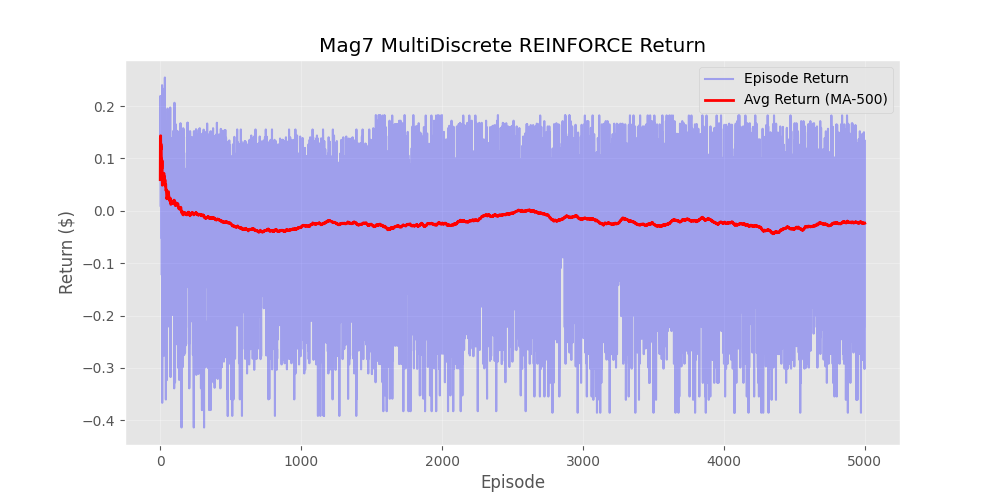

Values plotted in this chart, from the file beside it:
Episode, Reward, Moving_Avg_Window_500
1, 0.05953, 0.05953
2, 0.2194, 0.1395
3, 0.1215, 0.1335
4, 0.1733, 0.1434
5, 0.008029, 0.1163
6, 0.1864, 0.128
7, 0.08641, 0.1221
8, 0.125, 0.1224
9, -0.05177, 0.1031
10, 0.09497, 0.1023
11, 0.05828, 0.09828
12, -0.1226, 0.07987
13, 0.1476, 0.08508
14, 0.2401, 0.09615
15, -0.3668, 0.06529
16, -0.1972, 0.04888
17, 0.08031, 0.05073
18, 0.089, 0.05286
19, 0.05077, 0.05275
20, 0.148, 0.05751
21, 0.07888, 0.05853
22, 0.06115, 0.05865
23, 0.08265, 0.05969
24, 0.1538, 0.06361
25, 0.04272, 0.06278
26, 0.233, 0.06932
27, 0.1353, 0.07177
28, -0.2767, 0.05932
29, 0.1212, 0.06146
30, 0.1069, 0.06297
31, 0.148, 0.06571
32, -0.1258, 0.05973
33, -0.137, 0.05377
34, 0.2547, 0.05968
35, 0.02092, 0.05857
36, -0.1492, 0.0528
37, -0.1508, 0.0473
38, 0.05178, 0.04741
39, 0.1515, 0.05008
40, 0.07632, 0.05074
41, -0.3605, 0.04071
42, 0.04251, 0.04075
43, -0.06859, 0.03821
44, 0.129, 0.04027
45, -0.0572, 0.03811
46, -0.2189, 0.03252
47, -0.06859, 0.03037
48, -0.3234, 0.023
49, 0.1614, 0.02582
50, -0.1073, 0.02316
51, 0.06417, 0.02396
52, 0.1291, 0.02599
53, 0.1954, 0.02918
54, 0.0867, 0.03025
55, 0.08038, 0.03116
56, 0.1064, 0.0325
57, 0.1186, 0.03401
58, 0.1186, 0.03547
59, 0.1083, 0.03671
60, -0.1692, 0.03327
... 4,940 more rows
